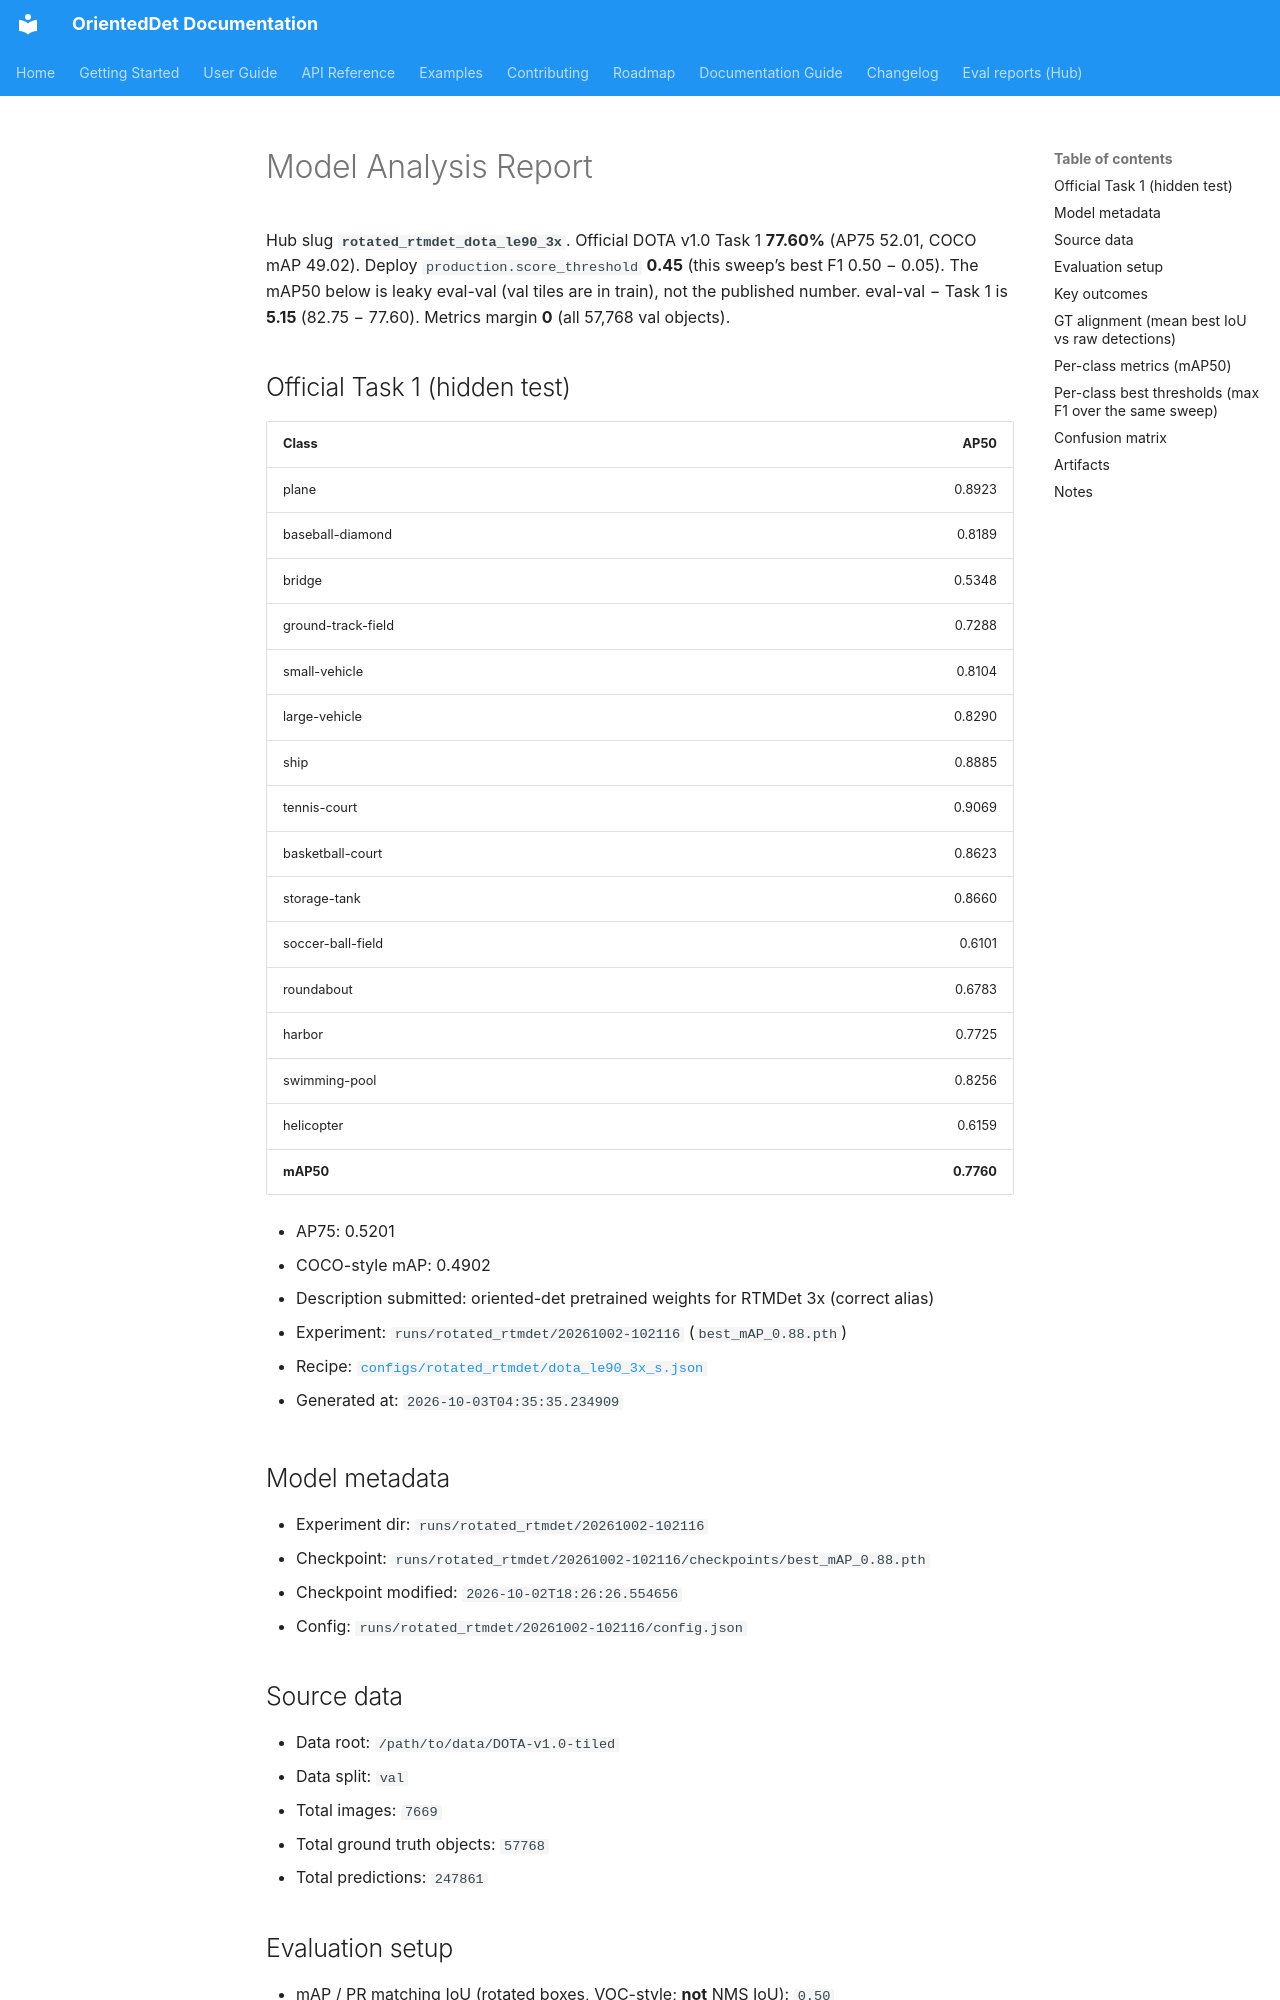

repository: DL4EO/oriented-det · page: eval-reports/rotated_rtmdet_dota_le90_3x/model_analysis/index.html · generator: mkdocs

# Model Analysis Report

Hub slug **`rotated_rtmdet_dota_le90_3x`**. Official DOTA v1.0 Task 1 **77.60%** (AP75 52.01, COCO mAP 49.02). Deploy `production.score_threshold` **0.45** (this sweep’s best F1 0.50 − 0.05). The mAP50 below is leaky eval-val (val tiles are in train), not the published number. eval-val − Task 1 is **5.15** (82.75 − 77.60). Metrics margin **0** (all 57,768 val objects).

## Official Task 1 (hidden test)

| Class | AP50 |
| --- | ---: |
| plane | 0.8923 |
| baseball-diamond | 0.8189 |
| bridge | 0.5348 |
| ground-track-field | 0.7288 |
| small-vehicle | 0.8104 |
| large-vehicle | 0.8290 |
| ship | 0.8885 |
| tennis-court | 0.9069 |
| basketball-court | 0.8623 |
| storage-tank | 0.8660 |
| soccer-ball-field | 0.6101 |
| roundabout | 0.6783 |
| harbor | 0.7725 |
| swimming-pool | 0.8256 |
| helicopter | 0.6159 |
| **mAP50** | **0.7760** |

- AP75: 0.5201
- COCO-style mAP: 0.4902
- Description submitted: oriented-det pretrained weights for RTMDet 3x (correct alias)
- Experiment: `runs/rotated_rtmdet/20261002-102116` (`best_mAP_0.88.pth`)
- Recipe: [`configs/rotated_rtmdet/dota_le90_3x_s.json`](../../../configs/rotated_rtmdet/dota_le90_3x_s.json)

- Generated at: `2026-10-03T04:35:35.234909`

## Model metadata
- Experiment dir: `runs/rotated_rtmdet/20261002-102116`
- Checkpoint: `runs/rotated_rtmdet/20261002-102116/checkpoints/best_mAP_0.88.pth`
- Checkpoint modified: `2026-10-02T18:26:26.554656`
- Config: `runs/rotated_rtmdet/20261002-102116/config.json`

## Source data
- Data root: `/path/to/data/DOTA-v1.0-tiled`
- Data split: `val`
- Total images: `7669`
- Total ground truth objects: `57768`
- Total predictions: `247861`

## Evaluation setup
- mAP / PR matching IoU (rotated boxes, VOC-style; **not** NMS IoU): `0.50`
- NMS IoU (deduplication): `0.10`
- Threshold sweep: `0.0` to `1.0` step `0.05`

## Key outcomes
- Best threshold (F1): `0.5000`
- Precision at best threshold: `0.8114`
- Recall at best threshold: `0.9236`
- F1 at best threshold: `0.8639`
- F2 at best threshold: `0.8987`
- mAP50: `0.8275` (82.75%)
